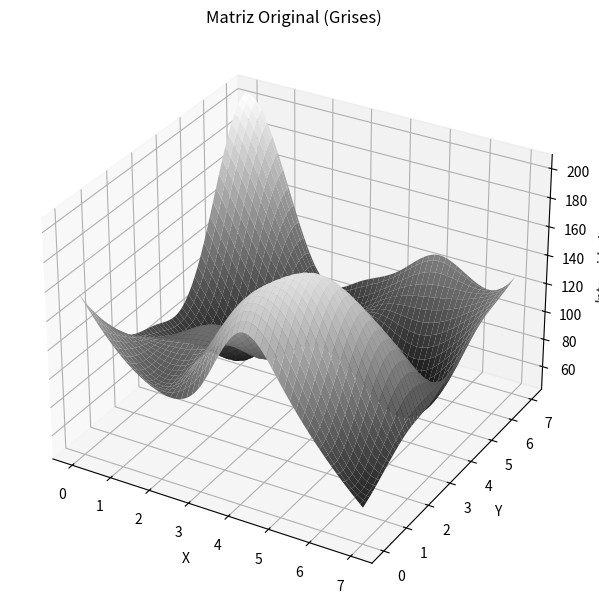

Write the Python code that produced this figure.
import numpy as np
import matplotlib.pyplot as plt
from scipy.fftpack import dct
from scipy.interpolate import RectBivariateSpline
from mpl_toolkits.mplot3d import Axes3D

# 1. Matriz original 8x8
original_matrix = np.array([
    [157, 123, 105, 116, 162, 136, 98, 69],
    [121, 110, 106, 142, 179, 178, 123, 81],
    [100, 107, 115, 116, 153, 178, 153, 92],
    [93, 92, 106, 97, 112, 122, 127, 96],
    [89, 66, 79, 127, 101, 71, 71, 106],
    [119, 78, 75, 117, 93, 51, 60, 117],
    [175, 126, 87, 83, 90, 80, 94, 123],
    [206, 158, 89, 93, 108, 128, 116, 129]
], dtype=float)

# 4. Mallas originales y refinadas
x = np.arange(8)
y = np.arange(8)
x_fine = np.linspace(0, 7, 100)
y_fine = np.linspace(0, 7, 100)
X_fine, Y_fine = np.meshgrid(x_fine, y_fine)

# 5. Interpolación suave con RectBivariateSpline
interp_orig = RectBivariateSpline(y, x, original_matrix, kx=3, ky=3)
Z_orig_smooth = interp_orig(y_fine, x_fine)

# 6. Graficar superficies suavizadas en escala BW
fig = plt.figure(figsize=(12, 6))

ax1 = fig.add_subplot(1, 2, 1, projection='3d')
ax1.plot_surface(X_fine, Y_fine, Z_orig_smooth, cmap='gray', edgecolor='none')
ax1.set_title('Matriz Original (Grises)')
ax1.set_xlabel('X')
ax1.set_ylabel('Y')
ax1.set_zlabel('Intensidad')

plt.tight_layout()
plt.show()
